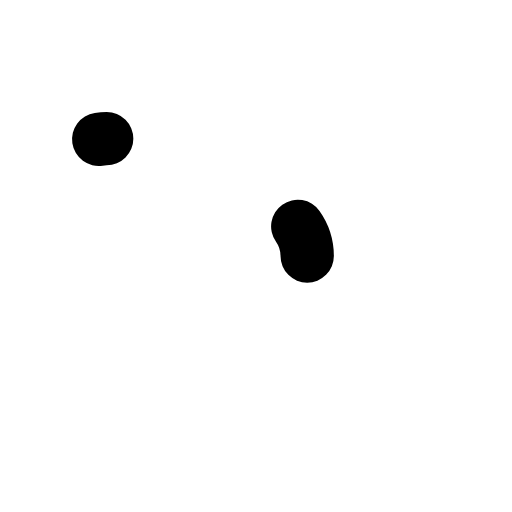
t = 0.00 s
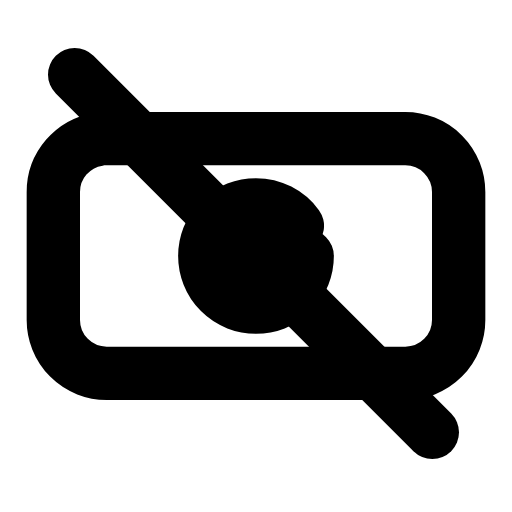
t = 0.24 s
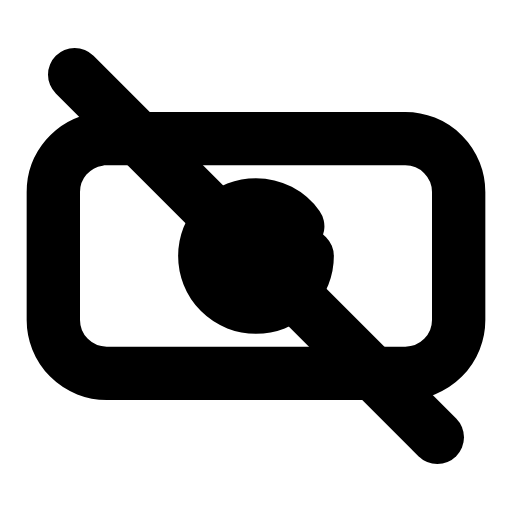
t = 0.47 s
t = 0.68 s: frame unchanged from t = 0.47 s, image omitted
t = 0.93 s: frame unchanged from t = 0.47 s, image omitted
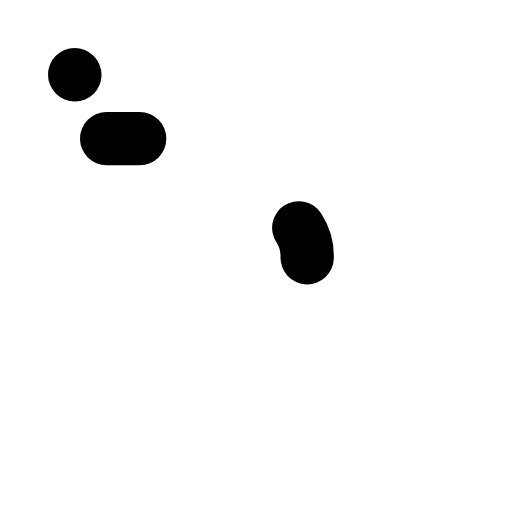
t = 1.17 s

The animated SVG that drew these frames (rendered in a browser with its animation timeline set to each time). Animation: 3 SMIL elements (animate=3); one cycle of 1.40 s, repeats indefinitely.

<svg xmlns="http://www.w3.org/2000/svg" width="24" height="24" viewBox="0 0 24 24" fill="none"><rect stroke="currentColor" stroke-width="2.5" stroke-linecap="round" stroke-linejoin="round" fill="none" x="2.5" y="6.5" width="19" height="11" rx="2.5" pathLength="1" stroke-dasharray="1"><animate attributeName="stroke-dashoffset" values="1;1;0;0;0;0;1;1;1" keyTimes="0;0;0.189;0.45;0.6;0.774;0.9;0.9;1" dur="1.4s" repeatCount="indefinite" calcMode="spline" keySplines="0.16 1 0.3 1;0.16 1 0.3 1;0.16 1 0.3 1;0.16 1 0.3 1;0.16 1 0.3 1;0.16 1 0.3 1;0.16 1 0.3 1;0.16 1 0.3 1"/></rect><circle stroke="currentColor" stroke-width="2.5" stroke-linecap="round" stroke-linejoin="round" fill="none" cx="12" cy="12" r="2.4" pathLength="1" stroke-dasharray="1"><animate attributeName="stroke-dashoffset" values="1;1;0;0;0;0;1;1;1" keyTimes="0;0.0315;0.2205;0.45;0.6;0.753;0.879;0.9;1" dur="1.4s" repeatCount="indefinite" calcMode="spline" keySplines="0.16 1 0.3 1;0.16 1 0.3 1;0.16 1 0.3 1;0.16 1 0.3 1;0.16 1 0.3 1;0.16 1 0.3 1;0.16 1 0.3 1;0.16 1 0.3 1"/></circle><line stroke="currentColor" stroke-width="2.5" stroke-linecap="round" stroke-linejoin="round" fill="none" x1="3.5" y1="3.5" x2="20.5" y2="20.5" pathLength="1" stroke-dasharray="1"><animate attributeName="stroke-dashoffset" values="1;1;0;0;0;0;1;1;1" keyTimes="0;0.063;0.252;0.45;0.6;0.732;0.858;0.9;1" dur="1.4s" repeatCount="indefinite" calcMode="spline" keySplines="0.16 1 0.3 1;0.16 1 0.3 1;0.16 1 0.3 1;0.16 1 0.3 1;0.16 1 0.3 1;0.16 1 0.3 1;0.16 1 0.3 1;0.16 1 0.3 1"/></line></svg>
